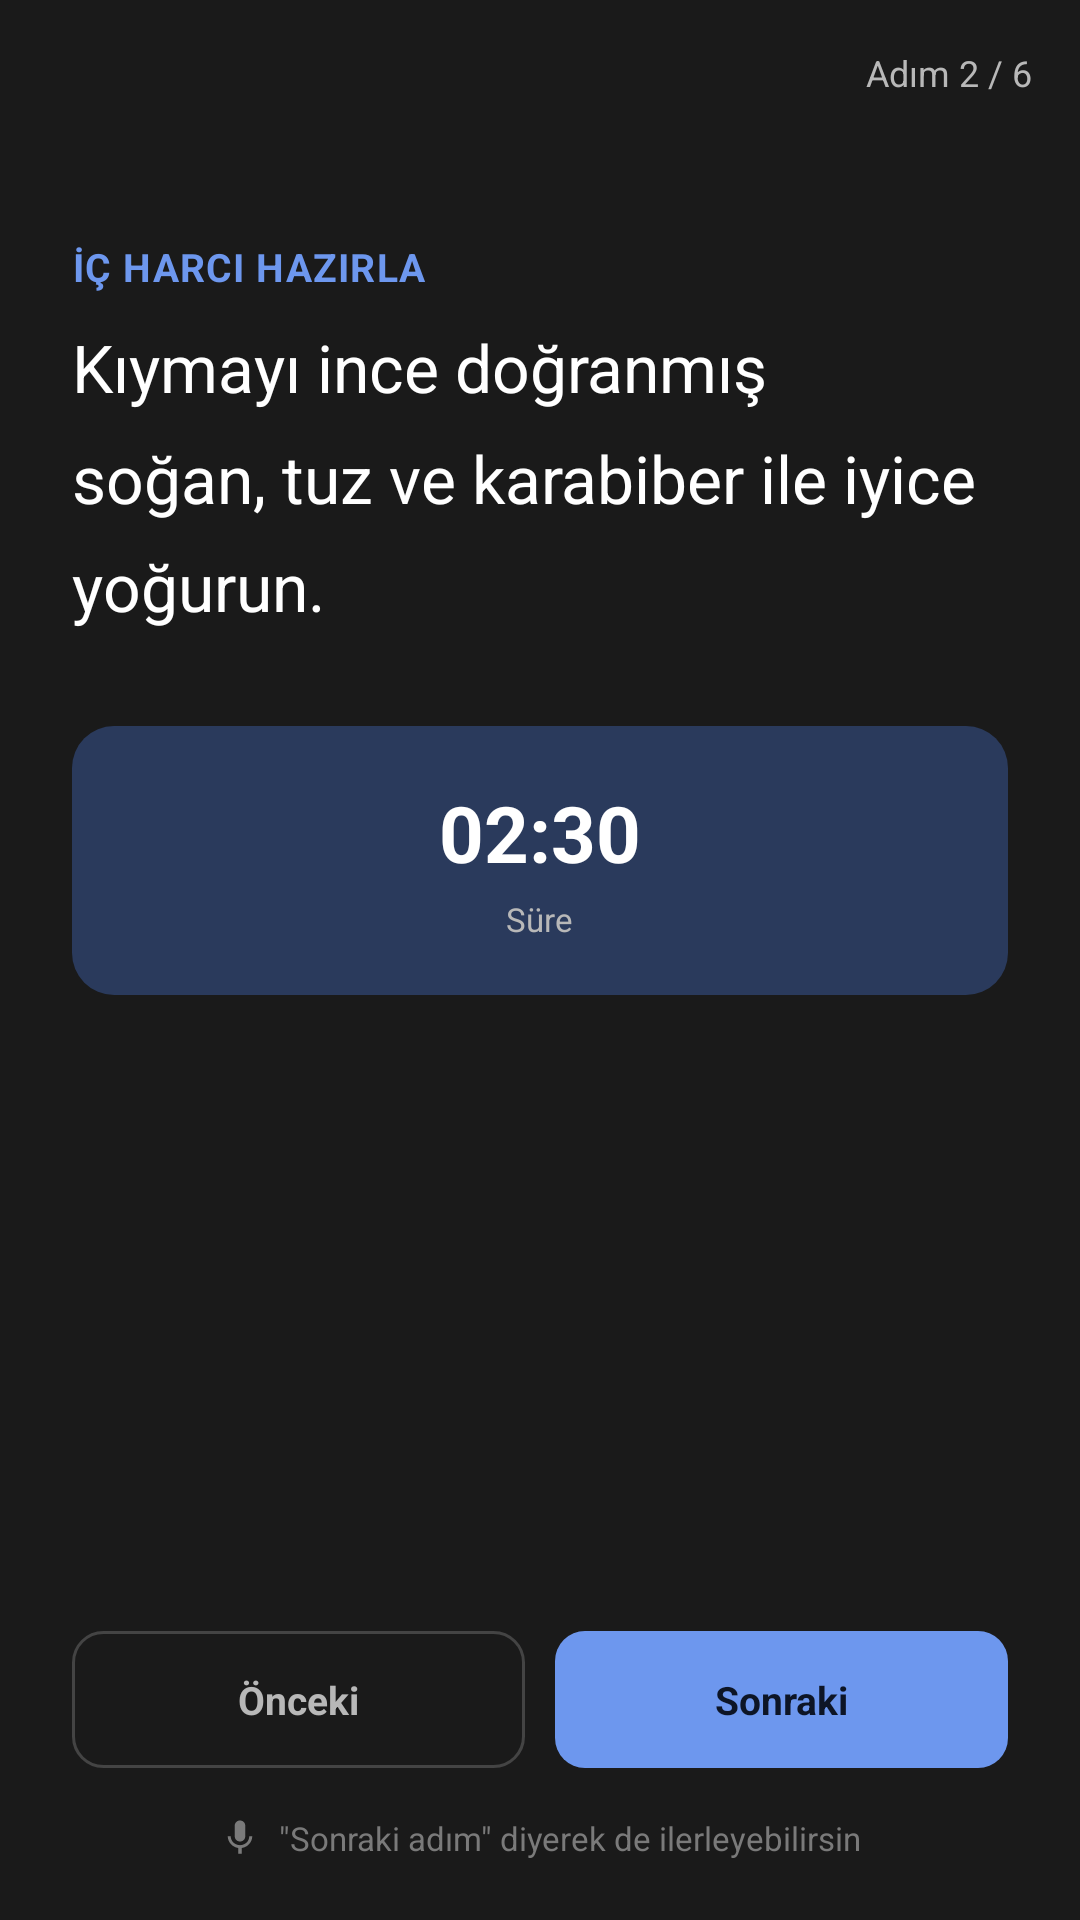

Produce the Android XML layout that renders to this screen, including the resource entries it uses.
<!-- AndroidManifest.xml: application theme Theme.Yemivo -->
<!-- res/layout/fragment_cook_mode.xml -->
<?xml version="1.0" encoding="utf-8"?>
<androidx.constraintlayout.widget.ConstraintLayout xmlns:android="http://schemas.android.com/apk/res/android"
    xmlns:app="http://schemas.android.com/apk/res-auto"
    android:layout_width="match_parent"
    android:layout_height="match_parent"
    android:background="@color/cook_surface">

    <ImageView
        android:id="@+id/ivClose"
        android:layout_width="20dp"
        android:layout_height="20dp"
        android:layout_marginStart="@dimen/spacing_lg"
        android:layout_marginTop="@dimen/spacing_lg"
        android:contentDescription="@null"
        android:src="@drawable/ic_close"
        app:layout_constraintStart_toStartOf="parent"
        app:layout_constraintTop_toTopOf="parent"
        app:tint="@color/cook_text_secondary" />

    <TextView
        android:id="@+id/tvStepCount"
        android:layout_width="wrap_content"
        android:layout_height="wrap_content"
        android:layout_marginTop="@dimen/spacing_lg"
        android:layout_marginEnd="@dimen/spacing_lg"
        android:text="@string/cook_mode_step_count"
        android:textColor="@color/cook_text_secondary"
        android:textSize="@dimen/text_body_sm"
        app:layout_constraintEnd_toEndOf="parent"
        app:layout_constraintTop_toTopOf="parent" />

    <LinearLayout
        android:id="@+id/progressRow"
        android:layout_width="0dp"
        android:layout_height="4dp"
        android:layout_marginStart="@dimen/spacing_lg"
        android:layout_marginTop="@dimen/spacing_xl"
        android:layout_marginEnd="@dimen/spacing_lg"
        android:orientation="horizontal"
        app:layout_constraintEnd_toEndOf="parent"
        app:layout_constraintStart_toStartOf="parent"
        app:layout_constraintTop_toBottomOf="@id/ivClose" />

    <LinearLayout
        android:id="@+id/bottomBar"
        android:layout_width="0dp"
        android:layout_height="wrap_content"
        android:orientation="vertical"
        android:paddingTop="@dimen/spacing_lg"
        app:layout_constraintBottom_toBottomOf="parent"
        app:layout_constraintEnd_toEndOf="parent"
        app:layout_constraintStart_toStartOf="parent">

        <LinearLayout
            android:id="@+id/navButtons"
            android:layout_width="match_parent"
            android:layout_height="wrap_content"
            android:layout_marginStart="@dimen/spacing_xxl"
            android:layout_marginEnd="@dimen/spacing_xxl"
            android:orientation="horizontal">

            <TextView
                android:id="@+id/btnPrev"
                android:layout_width="0dp"
                android:layout_height="wrap_content"
                android:layout_weight="1"
                android:background="@drawable/bg_button_outline_cook"
                android:gravity="center"
                android:padding="@dimen/spacing_md_lg"
                android:text="@string/cook_mode_prev"
                android:textColor="@color/cook_text_secondary"
                android:textSize="@dimen/text_body"
                android:textStyle="bold" />

            <TextView
                android:id="@+id/btnNext"
                android:layout_width="0dp"
                android:layout_height="wrap_content"
                android:layout_marginStart="@dimen/spacing_sm_md"
                android:layout_weight="1"
                android:background="@drawable/bg_button_dark_cook"
                android:gravity="center"
                android:padding="@dimen/spacing_md_lg"
                android:text="@string/cook_mode_next"
                android:textColor="@color/cook_next_button_text"
                android:textSize="@dimen/text_body"
                android:textStyle="bold" />

        </LinearLayout>

        <LinearLayout
            android:layout_width="match_parent"
            android:layout_height="wrap_content"
            android:layout_marginTop="@dimen/spacing_lg"
            android:layout_marginBottom="@dimen/spacing_xl"
            android:gravity="center"
            android:orientation="horizontal">

            <ImageView
                android:layout_width="14dp"
                android:layout_height="14dp"
                android:contentDescription="@null"
                android:src="@drawable/ic_mic"
                app:tint="@color/cook_text_muted" />

            <TextView
                android:layout_width="wrap_content"
                android:layout_height="wrap_content"
                android:layout_marginStart="@dimen/spacing_xs"
                android:text="@string/cook_mode_voice_hint"
                android:textColor="@color/cook_text_muted"
                android:textSize="@dimen/text_sm" />

        </LinearLayout>

    </LinearLayout>

    <androidx.core.widget.NestedScrollView
        android:layout_width="0dp"
        android:layout_height="0dp"
        app:layout_constraintBottom_toTopOf="@id/bottomBar"
        app:layout_constraintEnd_toEndOf="parent"
        app:layout_constraintStart_toStartOf="parent"
        app:layout_constraintTop_toBottomOf="@id/progressRow">

        <LinearLayout
            android:layout_width="match_parent"
            android:layout_height="wrap_content"
            android:orientation="vertical">

            <TextView
                android:id="@+id/tvStepTitle"
                android:layout_width="match_parent"
                android:layout_height="wrap_content"
                android:layout_marginStart="@dimen/spacing_xxl"
                android:layout_marginTop="@dimen/spacing_xl"
                android:layout_marginEnd="@dimen/spacing_xxl"
                android:letterSpacing="0.03"
                android:text="@string/cook_mode_step_title"
                android:textColor="@color/cook_accent"
                android:textSize="@dimen/text_body"
                android:textStyle="bold" />

            <TextView
                android:id="@+id/tvStepText"
                android:layout_width="match_parent"
                android:layout_height="wrap_content"
                android:layout_marginStart="@dimen/spacing_xxl"
                android:layout_marginTop="@dimen/spacing_sm_md"
                android:layout_marginEnd="@dimen/spacing_xxl"
                android:lineSpacingMultiplier="1.4"
                android:text="@string/cook_mode_step_text"
                android:textColor="@color/cook_text_primary"
                android:textSize="@dimen/text_headline_lg" />

            <LinearLayout
                android:id="@+id/timerBox"
                android:layout_width="match_parent"
                android:layout_height="wrap_content"
                android:layout_marginStart="@dimen/spacing_xxl"
                android:layout_marginTop="@dimen/spacing_huge"
                android:layout_marginEnd="@dimen/spacing_xxl"
                android:background="@drawable/bg_timer_box_cook"
                android:gravity="center"
                android:orientation="vertical"
                android:padding="@dimen/spacing_lg_xl">

                <TextView
                    android:id="@+id/tvTimerValue"
                    android:layout_width="wrap_content"
                    android:layout_height="wrap_content"
                    android:text="@string/cook_mode_timer"
                    android:textColor="@color/white"
                    android:textSize="@dimen/text_display_sm"
                    android:textStyle="bold" />

                <TextView
                    android:layout_width="wrap_content"
                    android:layout_height="wrap_content"
                    android:layout_marginTop="@dimen/spacing_xxs"
                    android:text="@string/cook_mode_timer_label"
                    android:textColor="@color/cook_text_secondary"
                    android:textSize="@dimen/text_sm" />

            </LinearLayout>

        </LinearLayout>

    </androidx.core.widget.NestedScrollView>

</androidx.constraintlayout.widget.ConstraintLayout>
<!-- resources referenced by this layout -->
<resources>
  <color name="cook_accent">#FF6D97EE</color>
  <color name="cook_next_button_text">#FF0D1526</color>
  <color name="cook_surface">#FF1A1A1A</color>
  <color name="cook_text_muted">#FF7A7A7A</color>
  <color name="cook_text_primary">#FFFFFFFF</color>
  <color name="cook_text_secondary">#FFB8B8B8</color>
  <color name="white">#FFFFFFFF</color>
  <dimen name="spacing_huge">32dp</dimen>
  <dimen name="spacing_lg">16dp</dimen>
  <dimen name="spacing_lg_xl">18dp</dimen>
  <dimen name="spacing_md_lg">14dp</dimen>
  <dimen name="spacing_sm_md">10dp</dimen>
  <dimen name="spacing_xl">20dp</dimen>
  <dimen name="spacing_xs">6dp</dimen>
  <dimen name="spacing_xxl">24dp</dimen>
  <dimen name="spacing_xxs">4dp</dimen>
  <dimen name="text_body">13sp</dimen>
  <dimen name="text_body_sm">12sp</dimen>
  <dimen name="text_display_sm">26sp</dimen>
  <dimen name="text_headline_lg">22sp</dimen>
  <dimen name="text_sm">11sp</dimen>
  <!-- drawable bg_button_dark_cook (drawable) -->
  <?xml version="1.0" encoding="utf-8"?>
  <shape xmlns:android="http://schemas.android.com/apk/res/android" android:shape="rectangle">
      <solid android:color="@color/cook_accent" />
      <corners android:radius="@dimen/radius_md" />
  </shape>
  <!-- drawable bg_button_outline_cook (drawable) -->
  <?xml version="1.0" encoding="utf-8"?>
  <shape xmlns:android="http://schemas.android.com/apk/res/android" android:shape="rectangle">
      <solid android:color="@android:color/transparent" />
      <stroke android:width="1dp" android:color="@color/cook_prev_border" />
      <corners android:radius="@dimen/radius_md" />
  </shape>
  <!-- drawable bg_timer_box_cook (drawable) -->
  <?xml version="1.0" encoding="utf-8"?>
  <shape xmlns:android="http://schemas.android.com/apk/res/android" android:shape="rectangle">
      <solid android:color="@color/cook_accent_bg" />
      <corners android:radius="@dimen/radius_xl" />
  </shape>
  <!-- drawable ic_mic (drawable) -->
  <vector xmlns:android="http://schemas.android.com/apk/res/android"
      android:width="24dp"
      android:height="24dp"
      android:viewportWidth="24"
      android:viewportHeight="24"
      android:tint="?attr/colorControlNormal">
      <path
          android:fillColor="#FF000000"
          android:pathData="M12,14c1.66,0 3,-1.34 3,-3V5c0,-1.66 -1.34,-3 -3,-3S9,3.34 9,5v6c0,1.66 1.34,3 3,3zM17.3,11c0,3 -2.54,5.1 -5.3,5.1S6.7,14 6.7,11H5c0,3.41 2.72,6.23 6,6.72V21h2v-3.28c3.28,-0.48 6,-3.3 6,-6.72z" />
  </vector>
  <string name="cook_mode_next">Sonraki</string>
  <string name="cook_mode_prev">Önceki</string>
  <string name="cook_mode_step_count">Adım 2 / 6</string>
  <string name="cook_mode_step_text">Kıymayı ince doğranmış soğan, tuz ve karabiber ile iyice yoğurun.</string>
  <string name="cook_mode_step_title">İÇ HARCI HAZIRLA</string>
  <string name="cook_mode_timer">02:30</string>
  <string name="cook_mode_timer_label">Süre</string>
  <string name="cook_mode_voice_hint">\"Sonraki adım\" diyerek de ilerleyebilirsin</string>
  <dimen name="radius_md">10dp</dimen>
  <color name="cook_prev_border">#FF444444</color>
  <color name="cook_accent_bg">#FF2A3A5C</color>
  <dimen name="radius_xl">14dp</dimen>
  <color name="accent">#FF3A6EDC</color>
  <color name="page_bg">#FFF5F5F4</color>
  <color name="surface">#FFFFFFFF</color>
</resources>
